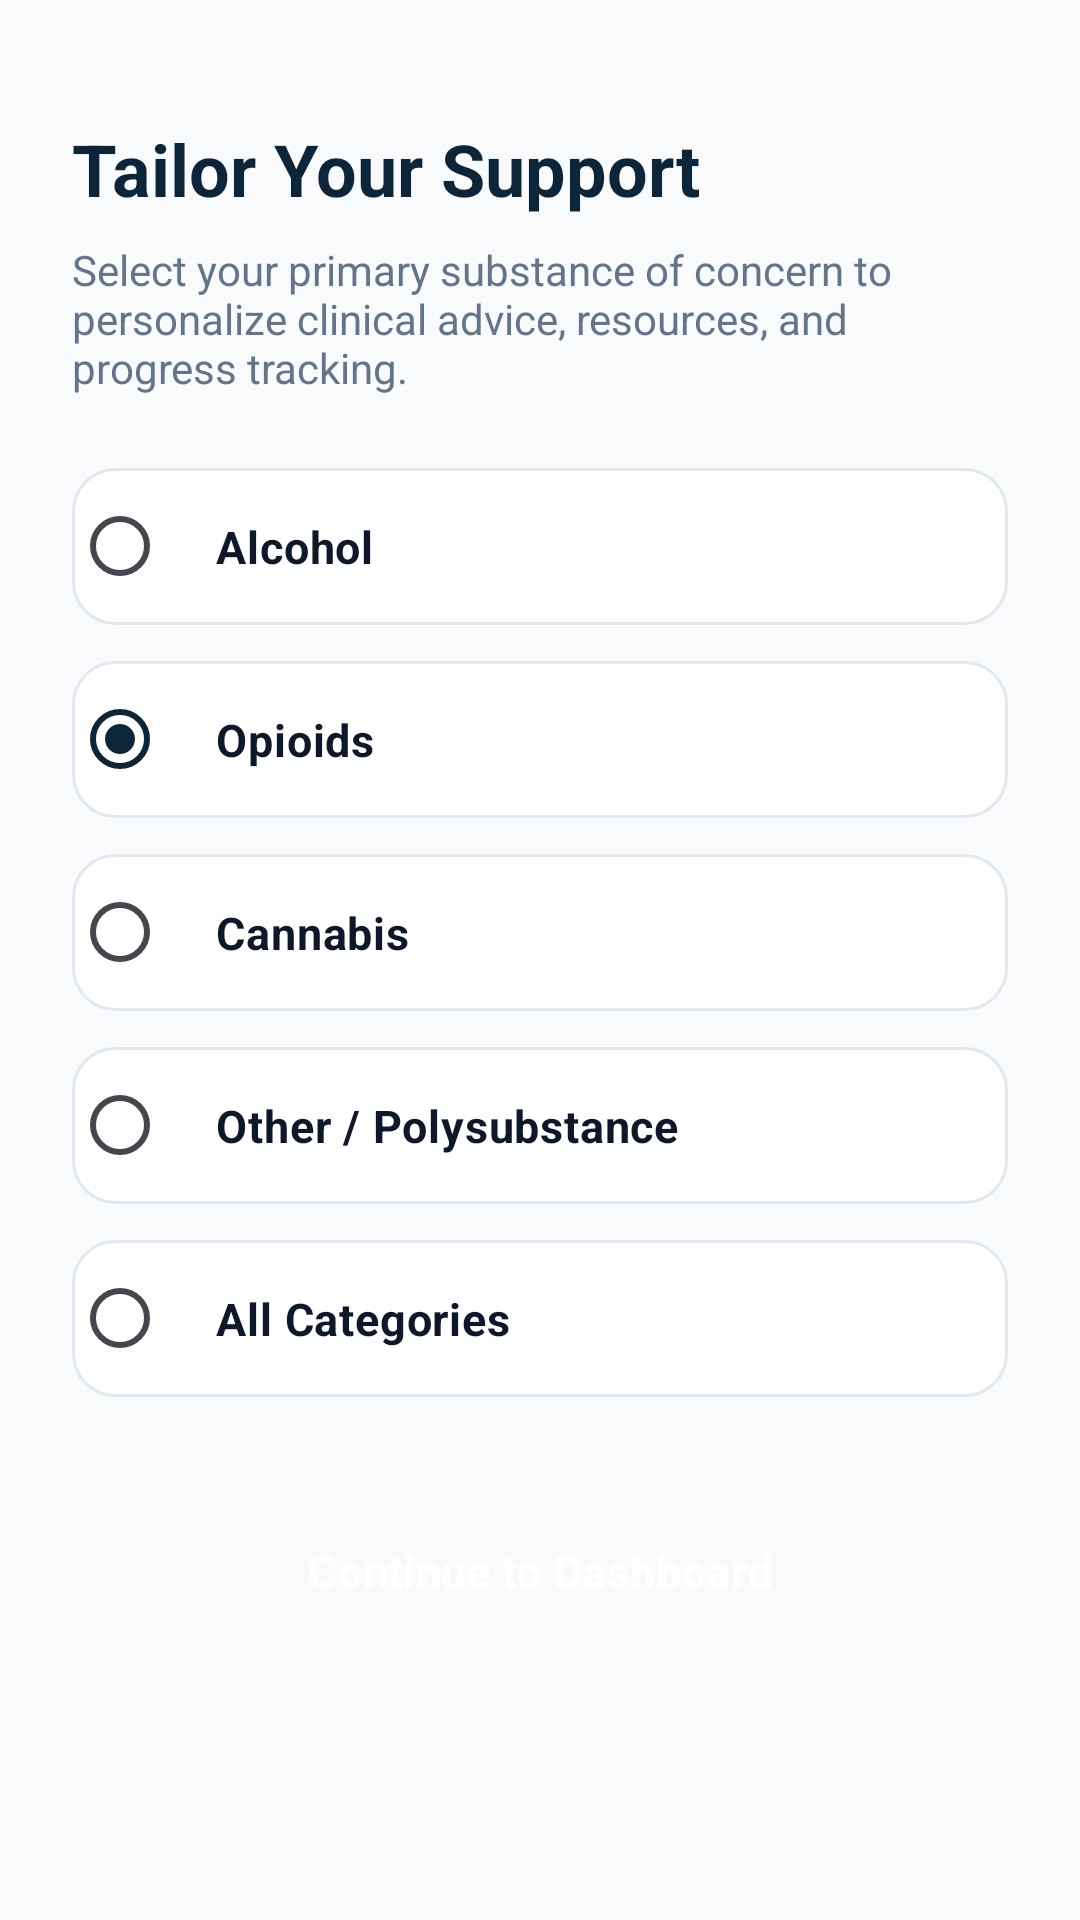

Reconstruct the res/layout file that produces this screen, plus the resources it refers to.
<!-- AndroidManifest.xml: application theme Theme.SaveAddicts -->
<!-- res/layout/activity_substance_selection.xml -->
<?xml version="1.0" encoding="utf-8"?>
<ScrollView xmlns:android="http://schemas.android.com/apk/res/android"
    android:layout_width="match_parent"
    android:layout_height="match_parent"
    android:background="@color/background_light"
    android:fillViewport="true">

    <LinearLayout
        android:layout_width="match_parent"
        android:layout_height="wrap_content"
        android:orientation="vertical"
        android:padding="24dp">

        <include layout="@layout/item_demo_banner" />

        <TextView
            android:layout_width="wrap_content"
            android:layout_height="wrap_content"
            android:layout_marginTop="16dp"
            android:text="@string/substance_selection_title"
            android:textColor="@color/primary_navy"
            android:textSize="24sp"
            android:textStyle="bold" />

        <TextView
            android:layout_width="wrap_content"
            android:layout_height="wrap_content"
            android:layout_marginTop="8dp"
            android:text="@string/substance_selection_subtitle"
            android:textColor="@color/text_secondary"
            android:textSize="14sp" />

        <RadioGroup
            android:id="@+id/rgSubstances"
            android:layout_width="match_parent"
            android:layout_height="wrap_content"
            android:layout_marginTop="24dp">

            
            <RadioButton
                android:id="@+id/rbAlcohol"
                android:layout_width="match_parent"
                android:layout_height="wrap_content"
                android:layout_marginBottom="12dp"
                android:background="@drawable/bg_card"
                android:padding="16dp"
                android:text="@string/substance_alcohol"
                android:textColor="@color/text_primary"
                android:textSize="15sp"
                android:textStyle="bold" />

            
            <RadioButton
                android:id="@+id/rbOpioids"
                android:layout_width="match_parent"
                android:layout_height="wrap_content"
                android:layout_marginBottom="12dp"
                android:background="@drawable/bg_card"
                android:checked="true"
                android:padding="16dp"
                android:text="@string/substance_opioids"
                android:textColor="@color/text_primary"
                android:textSize="15sp"
                android:textStyle="bold" />

            
            <RadioButton
                android:id="@+id/rbCannabis"
                android:layout_width="match_parent"
                android:layout_height="wrap_content"
                android:layout_marginBottom="12dp"
                android:background="@drawable/bg_card"
                android:padding="16dp"
                android:text="@string/substance_cannabis"
                android:textColor="@color/text_primary"
                android:textSize="15sp"
                android:textStyle="bold" />

            
            <RadioButton
                android:id="@+id/rbOther"
                android:layout_width="match_parent"
                android:layout_height="wrap_content"
                android:layout_marginBottom="12dp"
                android:background="@drawable/bg_card"
                android:padding="16dp"
                android:text="@string/substance_other"
                android:textColor="@color/text_primary"
                android:textSize="15sp"
                android:textStyle="bold" />

            
            <RadioButton
                android:id="@+id/rbAll"
                android:layout_width="match_parent"
                android:layout_height="wrap_content"
                android:background="@drawable/bg_card"
                android:padding="16dp"
                android:text="@string/substance_all"
                android:textColor="@color/text_primary"
                android:textSize="15sp"
                android:textStyle="bold" />
        </RadioGroup>

        <Button
            android:id="@+id/btnSaveSubstance"
            style="@style/Widget.Material3.Button"
            android:layout_width="match_parent"
            android:layout_height="52dp"
            android:layout_marginTop="32dp"
            android:backgroundTint="@color/accent_teal"
            android:text="@string/btn_continue"
            android:textColor="@color/white"
            android:textSize="15sp"
            android:textStyle="bold" />

    </LinearLayout>
</ScrollView>
<!-- res/layout/item_demo_banner.xml (included above) -->
<?xml version="1.0" encoding="utf-8"?>
<LinearLayout xmlns:android="http://schemas.android.com/apk/res/android"
    android:id="@+id/demoBannerContainer"
    android:layout_width="match_parent"
    android:layout_height="wrap_content"
    android:visibility="gone"
    android:background="@drawable/bg_demo_banner"
    android:gravity="center_vertical"
    android:orientation="horizontal"
    android:paddingStart="12dp"
    android:paddingTop="8dp"
    android:paddingEnd="12dp"
    android:paddingBottom="8dp"
    android:layout_marginBottom="8dp">

    <ImageView
        android:layout_width="18dp"
        android:layout_height="18dp"
        android:src="@drawable/ic_info"
        android:tint="@color/demo_banner_text"
        android:contentDescription="@string/demo_banner_title" />

    <LinearLayout
        android:layout_width="0dp"
        android:layout_height="wrap_content"
        android:layout_marginStart="8dp"
        android:layout_weight="1"
        android:orientation="vertical">

        <TextView
            android:layout_width="wrap_content"
            android:layout_height="wrap_content"
            android:text="@string/demo_banner_title"
            android:textColor="@color/demo_banner_text"
            android:textSize="12sp"
            android:textStyle="bold" />

        <TextView
            android:layout_width="wrap_content"
            android:layout_height="wrap_content"
            android:text="@string/demo_banner_desc"
            android:textColor="@color/demo_banner_text"
            android:textSize="10sp" />
    </LinearLayout>
</LinearLayout>
<!-- resources referenced by this layout -->
<resources>
  <color name="accent_teal">#00897B</color>
  <color name="background_light">#F8FAFC</color>
  <color name="demo_banner_text">#92400E</color>
  <color name="primary_navy">#0D2538</color>
  <color name="text_primary">#0F172A</color>
  <color name="text_secondary">#64748B</color>
  <color name="white">#FFFFFFFF</color>
  <!-- drawable bg_card (drawable) -->
  <?xml version="1.0" encoding="utf-8"?>
  <shape xmlns:android="http://schemas.android.com/apk/res/android"
      android:shape="rectangle">
      <solid android:color="@color/surface_white" />
      <corners android:radius="14dp" />
      <stroke
          android:width="1dp"
          android:color="@color/divider_line" />
  </shape>
  <!-- drawable bg_demo_banner (drawable) -->
  <?xml version="1.0" encoding="utf-8"?>
  <shape xmlns:android="http://schemas.android.com/apk/res/android"
      android:shape="rectangle">
      <solid android:color="@color/demo_banner_bg" />
      <corners android:radius="10dp" />
      <stroke
          android:width="1dp"
          android:color="@color/demo_banner_border" />
  </shape>
  <string name="btn_continue">Continue to Dashboard</string>
  <string name="demo_banner_desc">Firebase backend configuration pending. Operating in local sandbox.</string>
  <string name="demo_banner_title">Demo Mode (Local Data)</string>
  <string name="substance_alcohol">Alcohol</string>
  <string name="substance_all">All Categories</string>
  <string name="substance_cannabis">Cannabis</string>
  <string name="substance_opioids">Opioids</string>
  <string name="substance_other">Other / Polysubstance</string>
  <string name="substance_selection_subtitle">Select your primary substance of concern to personalize clinical advice, resources, and progress tracking.</string>
  <string name="substance_selection_title">Tailor Your Support</string>
  <style name="Theme.SaveAddicts" parent="Base.Theme.SaveAddicts" />
  <color name="surface_white">#FFFFFF</color>
  <color name="divider_line">#E2E8F0</color>
  <color name="demo_banner_bg">#FFFBEB</color>
  <color name="demo_banner_border">#FDE68A</color>
  <style name="Base.Theme.SaveAddicts" parent="Theme.Material3.DayNight.NoActionBar">
          
          <item name="colorPrimary">@color/primary_navy</item>
          <item name="colorOnPrimary">@color/white</item>
          <item name="colorPrimaryContainer">@color/primary_navy_light</item>
          <item name="colorOnPrimaryContainer">@color/white</item>
          
          <item name="colorSecondary">@color/accent_teal</item>
          <item name="colorOnSecondary">@color/white</item>
          <item name="colorSecondaryContainer">@color/accent_teal_light</item>
          <item name="colorOnSecondaryContainer">@color/accent_teal_dark</item>
          
          <item name="colorSurface">@color/surface_white</item>
          <item name="colorOnSurface">@color/text_primary</item>
          <item name="android:colorBackground">@color/background_light</item>
          
          
          <item name="android:statusBarColor">@color/primary_navy</item>
          <item name="android:windowLightStatusBar">false</item>
      </style>
  <color name="primary_navy_light">#1E3A56</color>
  <color name="accent_teal_light">#E0F2F1</color>
  <color name="accent_teal_dark">#00695C</color>
</resources>
